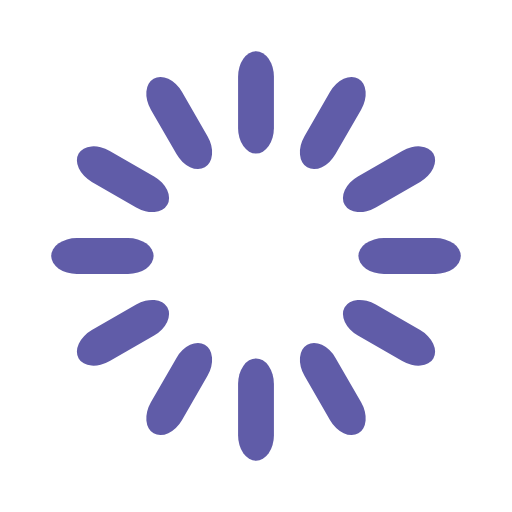
t = 0.00 s
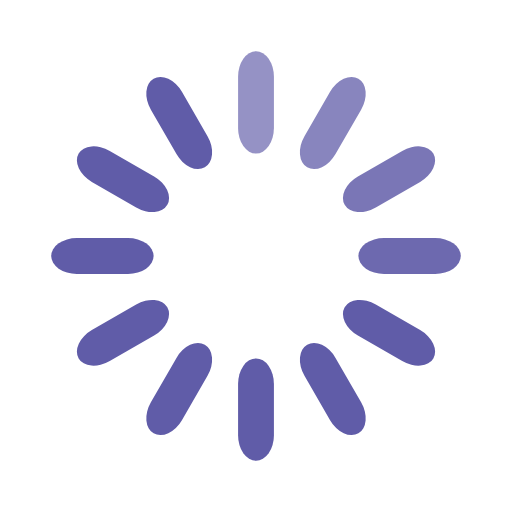
t = 0.33 s
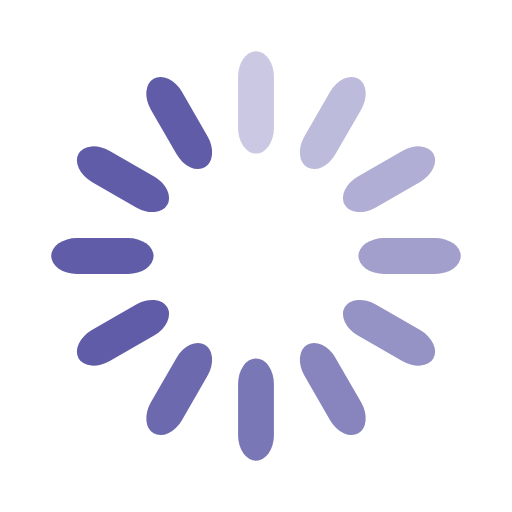
t = 0.67 s
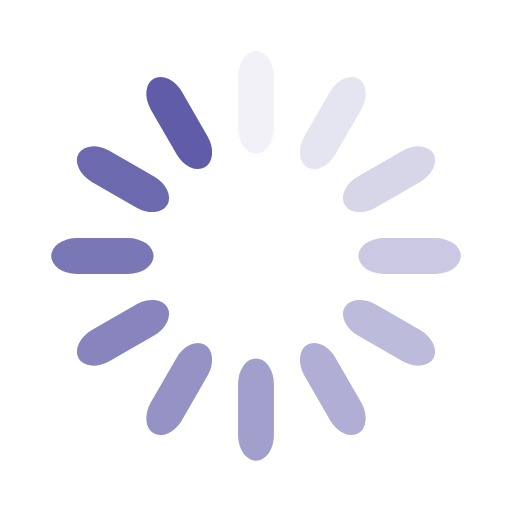
t = 0.92 s
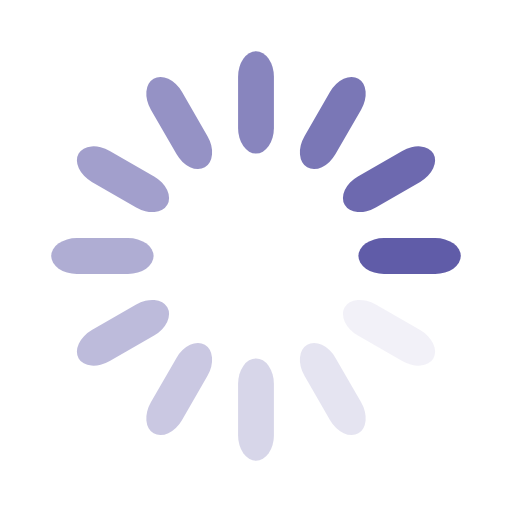
t = 1.25 s
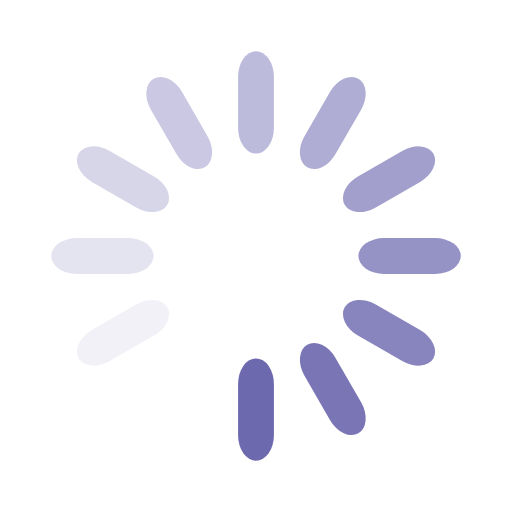
t = 1.58 s

The animated SVG that drew these frames (rendered in a browser with its animation timeline set to each time). Animation: 12 SMIL elements (animate=12); one cycle of 1.92 s, repeats indefinitely.

<svg width='120px' height='120px' xmlns="http://www.w3.org/2000/svg" viewBox="0 0 100 100" preserveAspectRatio="xMidYMid" class="uil-default"><rect x="0" y="0" width="100" height="100" fill="none" class="bk"></rect><rect  x='46.5' y='40' width='7' height='20' rx='5' ry='5' fill='#605ca8' transform='rotate(0 50 50) translate(0 -30)'>  <animate attributeName='opacity' from='1' to='0' dur='1s' begin='0s' repeatCount='indefinite'/></rect><rect  x='46.5' y='40' width='7' height='20' rx='5' ry='5' fill='#605ca8' transform='rotate(30 50 50) translate(0 -30)'>  <animate attributeName='opacity' from='1' to='0' dur='1s' begin='0.08333333333333333s' repeatCount='indefinite'/></rect><rect  x='46.5' y='40' width='7' height='20' rx='5' ry='5' fill='#605ca8' transform='rotate(60 50 50) translate(0 -30)'>  <animate attributeName='opacity' from='1' to='0' dur='1s' begin='0.16666666666666666s' repeatCount='indefinite'/></rect><rect  x='46.5' y='40' width='7' height='20' rx='5' ry='5' fill='#605ca8' transform='rotate(90 50 50) translate(0 -30)'>  <animate attributeName='opacity' from='1' to='0' dur='1s' begin='0.25s' repeatCount='indefinite'/></rect><rect  x='46.5' y='40' width='7' height='20' rx='5' ry='5' fill='#605ca8' transform='rotate(120 50 50) translate(0 -30)'>  <animate attributeName='opacity' from='1' to='0' dur='1s' begin='0.3333333333333333s' repeatCount='indefinite'/></rect><rect  x='46.5' y='40' width='7' height='20' rx='5' ry='5' fill='#605ca8' transform='rotate(150 50 50) translate(0 -30)'>  <animate attributeName='opacity' from='1' to='0' dur='1s' begin='0.4166666666666667s' repeatCount='indefinite'/></rect><rect  x='46.5' y='40' width='7' height='20' rx='5' ry='5' fill='#605ca8' transform='rotate(180 50 50) translate(0 -30)'>  <animate attributeName='opacity' from='1' to='0' dur='1s' begin='0.5s' repeatCount='indefinite'/></rect><rect  x='46.5' y='40' width='7' height='20' rx='5' ry='5' fill='#605ca8' transform='rotate(210 50 50) translate(0 -30)'>  <animate attributeName='opacity' from='1' to='0' dur='1s' begin='0.5833333333333334s' repeatCount='indefinite'/></rect><rect  x='46.5' y='40' width='7' height='20' rx='5' ry='5' fill='#605ca8' transform='rotate(240 50 50) translate(0 -30)'>  <animate attributeName='opacity' from='1' to='0' dur='1s' begin='0.6666666666666666s' repeatCount='indefinite'/></rect><rect  x='46.5' y='40' width='7' height='20' rx='5' ry='5' fill='#605ca8' transform='rotate(270 50 50) translate(0 -30)'>  <animate attributeName='opacity' from='1' to='0' dur='1s' begin='0.75s' repeatCount='indefinite'/></rect><rect  x='46.5' y='40' width='7' height='20' rx='5' ry='5' fill='#605ca8' transform='rotate(300 50 50) translate(0 -30)'>  <animate attributeName='opacity' from='1' to='0' dur='1s' begin='0.8333333333333334s' repeatCount='indefinite'/></rect><rect  x='46.5' y='40' width='7' height='20' rx='5' ry='5' fill='#605ca8' transform='rotate(330 50 50) translate(0 -30)'>  <animate attributeName='opacity' from='1' to='0' dur='1s' begin='0.9166666666666666s' repeatCount='indefinite'/></rect></svg>
